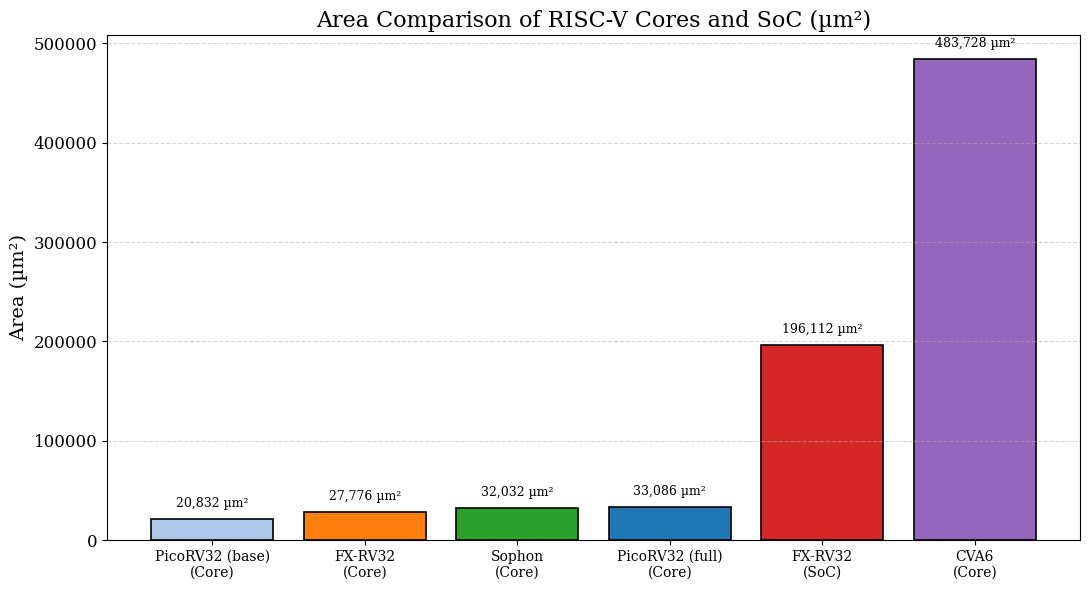

Recreate this plot in Python.
import matplotlib.pyplot as plt
import numpy as np

# 数据：设计名称和面积 (μm²)
# PicoRV32 (full) 面积为 33086 μm²
designs = [
    'PicoRV32 (base)\n(Core)',
    'FX-RV32\n(Core)',
    'Sophon\n(Core)',
    'PicoRV32 (full)\n(Core)',
    'FX-RV32\n(SoC)',
    'CVA6\n(Core)'
]
area_um2 = [20832, 27776, 32032, 33086, 196112, 483728]

# 颜色（与kGE脚本一致）
colors = ['#aec7e8', '#ff7f0e', '#2ca02c', '#1f77b4', '#d62728', '#9467bd']

plt.figure(figsize=(11, 6))
bars = plt.bar(designs, area_um2, color=colors, edgecolor='black', linewidth=1.2)

# 柱顶数值标签
for bar in bars:
    height = bar.get_height()
    plt.text(bar.get_x() + bar.get_width()/2., height + 0.02 * max(area_um2),
             f'{int(height):,} µm²', ha='center', va='bottom', fontsize=9, fontname='serif')

plt.ylabel('Area (µm²)', fontsize=14, fontname='serif')
plt.title('Area Comparison of RISC-V Cores and SoC (µm²)', fontsize=16, fontname='serif')
plt.xticks(fontsize=10, fontname='serif')
plt.yticks(fontsize=12, fontname='serif')
plt.grid(axis='y', linestyle='--', alpha=0.5)

ax = plt.gca()
ax.ticklabel_format(axis='y', style='plain', useOffset=False)

plt.tight_layout()
plt.savefig('area_comparison_um2.pdf', format='pdf', dpi=300)
plt.savefig('area_comparison_um2.png', dpi=300)
plt.show()
